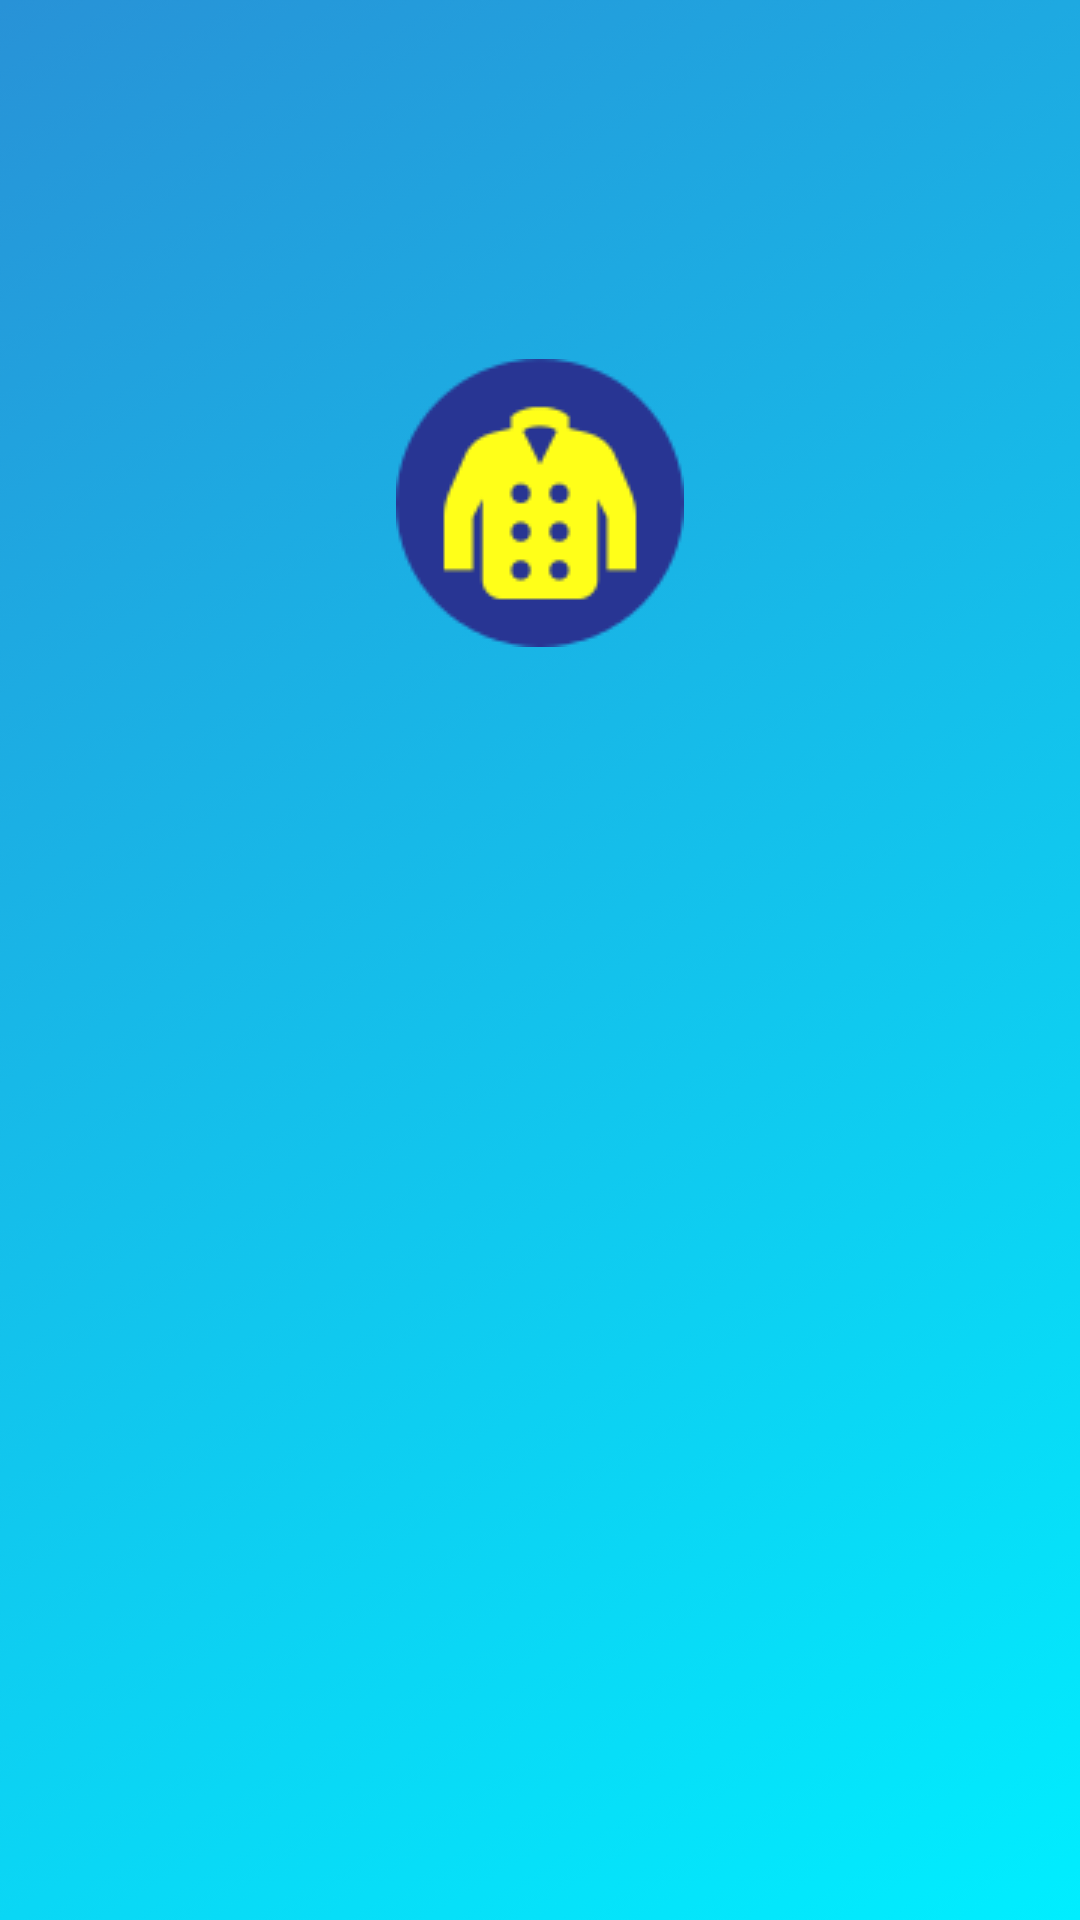

Here is an Android app screen rendered from its layout file. Give the layout XML and the strings, colors and styles it references.
<!-- AndroidManifest.xml: application theme designing_app -->
<!-- res/layout/activity_purchased.xml -->
<?xml version="1.0" encoding="utf-8"?>
<android.support.constraint.ConstraintLayout xmlns:android="http://schemas.android.com/apk/res/android"
    xmlns:app="http://schemas.android.com/apk/res-auto"
    xmlns:tools="http://schemas.android.com/tools"
    android:layout_width="match_parent"
    android:layout_height="match_parent"
    tools:context=".purchased">

    <ImageButton
        android:id="@+id/imageButton3"
        android:layout_width="152dp"
        android:layout_height="135dp"
        android:layout_marginStart="104dp"
        android:layout_marginTop="100dp"
        android:background="@android:color/transparent"
        android:scaleType="center"
        app:layout_constraintStart_toStartOf="parent"
        app:layout_constraintTop_toTopOf="parent"
        app:srcCompat="@drawable/icon2" />

    <TextView
        android:id="@+id/textView2"
        android:layout_width="357dp"
        android:layout_height="218dp"
        android:layout_marginTop="304dp"
        android:textAlignment="center"
        android:textColor="@android:color/white"
        android:textSize="20sp"
        android:textStyle="bold"
        app:layout_constraintStart_toStartOf="parent"
        app:layout_constraintTop_toTopOf="parent" />
</android.support.constraint.ConstraintLayout>
<!-- resources referenced by this layout -->
<resources>
  <!-- drawable icon2: png bitmap (drawable-v24, 4251 bytes) -->
  <style name="designing_app" parent="Theme.AppCompat.Light.NoActionBar">
          <item name="colorPrimaryDark">@android:color/black</item>
          <item name="colorAccent">@android:color/background_light</item>
          <item name="colorPrimary">@color/indigo800</item>
          <item name="android:textColorHint">@color/light_gray</item>
          <item name="android:alertDialogTheme">@style/AlertDialogTheme</item>
          <item name="android:windowBackground">@drawable/blue_bg</item>
          <item name="android:buttonStyle">@drawable/button_white</item>
      </style>
  <color name="indigo800">#FFFFFF</color>
  <color name="light_gray">#D3D3D3</color>
  <style name="AlertDialogTheme" parent="Theme.AppCompat.Light.Dialog.Alert">
  
          <item name="android:background">@android:color/white</item>
          <item name="android:textColor">@color/indi</item>
          <item name="android:textColorPrimary">@android:color/black</item>
      </style>
  <!-- drawable blue_bg: png bitmap (drawable-v24, 234704 bytes) -->
  <!-- drawable button_white: png bitmap (drawable-v24, 31126 bytes) -->
  <color name="indi">#6f00ff</color>
</resources>
